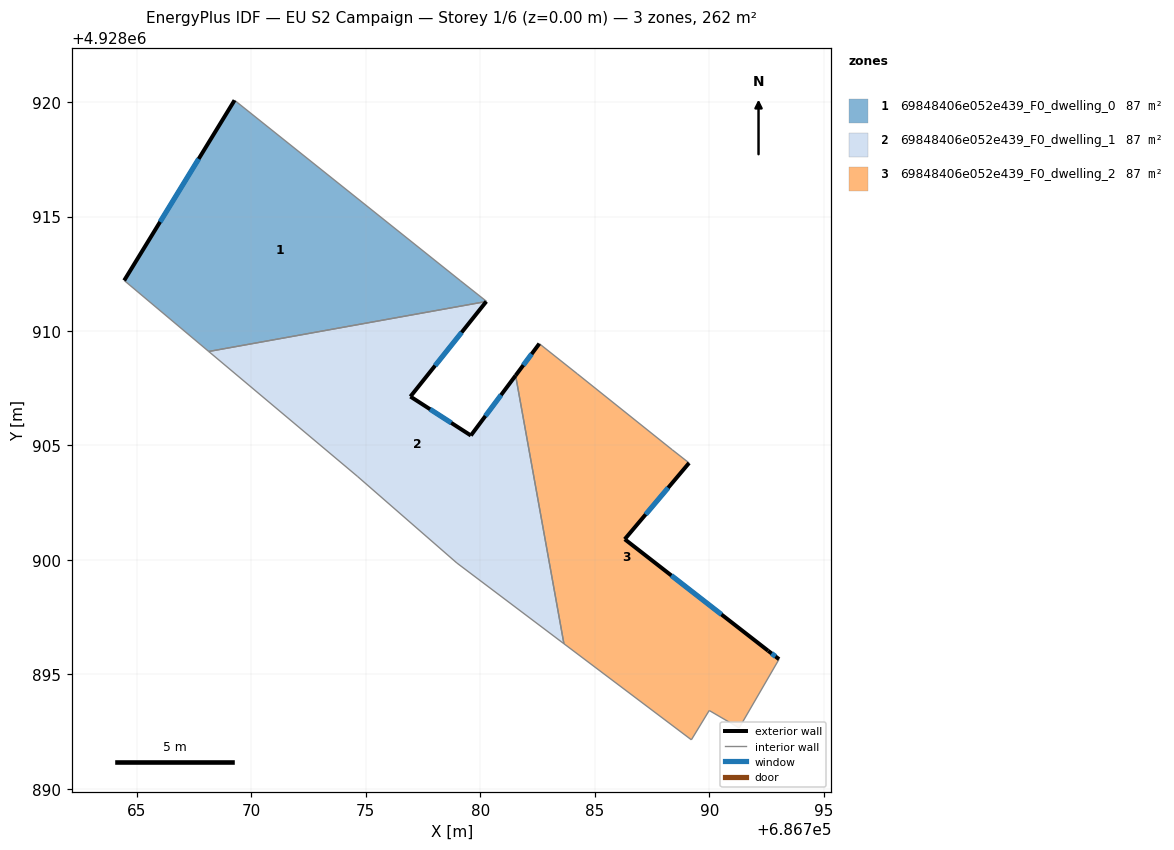
=== STOREY PLAN SPEC (per zone: floor XY polygon, exterior-wall plan segments, windows/doors) ===
zone 1: 69848406e052e439_F0_dwelling_0  (87.3 m²)
  floor: (686779.12, 4928912.21) (686780.27, 4928911.30) (686780.27, 4928911.29) (686768.14, 4928909.11) (686764.45, 4928912.21) (686769.27, 4928920.08)
  exterior wall: (686769.27, 4928920.08) – (686764.45, 4928912.21)  [9.2 m]
    window: (686767.70, 4928917.52) – (686766.02, 4928914.77)  [3.4 m²]
  interior walls: 5
zone 2: 69848406e052e439_F0_dwelling_1  (87.3 m²)
  floor: (686780.27, 4928911.29) (686776.95, 4928907.14) (686779.59, 4928905.44) (686781.55, 4928908.06) (686783.66, 4928896.34) (686778.98, 4928899.87) (686774.63, 4928903.66) (686768.14, 4928909.11)
  exterior wall: (686776.95, 4928907.14) – (686780.27, 4928911.29)  [5.3 m]
    window: (686778.03, 4928908.49) – (686779.19, 4928909.94)  [1.9 m²]
  exterior wall: (686779.59, 4928905.44) – (686776.95, 4928907.14)  [3.1 m]
    window: (686778.73, 4928905.99) – (686777.81, 4928906.58)  [1.2 m²]
  exterior wall: (686781.55, 4928908.06) – (686779.59, 4928905.44)  [3.3 m]
    window: (686780.91, 4928907.20) – (686780.23, 4928906.29)  [1.2 m²]
  interior walls: 5
zone 3: 69848406e052e439_F0_dwelling_2  (87.3 m²)
  floor: (686789.12, 4928904.24) (686786.31, 4928900.91) (686792.57, 4928896.04) (686793.05, 4928895.67) (686791.31, 4928892.66) (686790.00, 4928893.43) (686789.22, 4928892.15) (686783.66, 4928896.34) (686781.55, 4928908.06) (686782.58, 4928909.45) (686784.23, 4928908.14) (686788.38, 4928904.82)
  exterior wall: (686786.31, 4928900.91) – (686789.12, 4928904.24)  [4.4 m]
    window: (686787.22, 4928901.99) – (686788.21, 4928903.15)  [1.6 m²]
  exterior wall: (686792.57, 4928896.04) – (686786.31, 4928900.91)  [7.9 m]
    window: (686790.54, 4928897.62) – (686788.35, 4928899.32)  [2.9 m²]
  exterior wall: (686793.05, 4928895.67) – (686792.57, 4928896.04)  [0.6 m]
    window: (686792.89, 4928895.79) – (686792.73, 4928895.92)  [0.2 m²]
  exterior wall: (686782.58, 4928909.45) – (686781.55, 4928908.06)  [1.7 m]
    window: (686782.24, 4928908.99) – (686781.88, 4928908.51)  [0.6 m²]
  interior walls: 8

=== DERIVED (storey summary) ===
Building: EU S2 Campaign
Storey: 1 of 6  (floor level z = 0.00 m)
Storey gross floor area: 261.9 m²
Zones on this storey: 3
  - 69848406e052e439_F0_dwelling_0: floor 87.3 m²; exterior wall 9.2 m (27.7 m²); 1 window(s) 3.4 m²; WWR 12.2%
  - 69848406e052e439_F0_dwelling_1: floor 87.3 m²; exterior wall 11.7 m (35.2 m²); 3 window(s) 4.3 m²; WWR 12.2%
  - 69848406e052e439_F0_dwelling_2: floor 87.3 m²; exterior wall 14.6 m (43.9 m²); 4 window(s) 5.4 m²; WWR 12.2%
Zone adjacency (shared interzone walls):
  - 69848406e052e439_F0_dwelling_0 ↔ 69848406e052e439_F0_dwelling_1
  - 69848406e052e439_F0_dwelling_1 ↔ 69848406e052e439_F0_dwelling_2